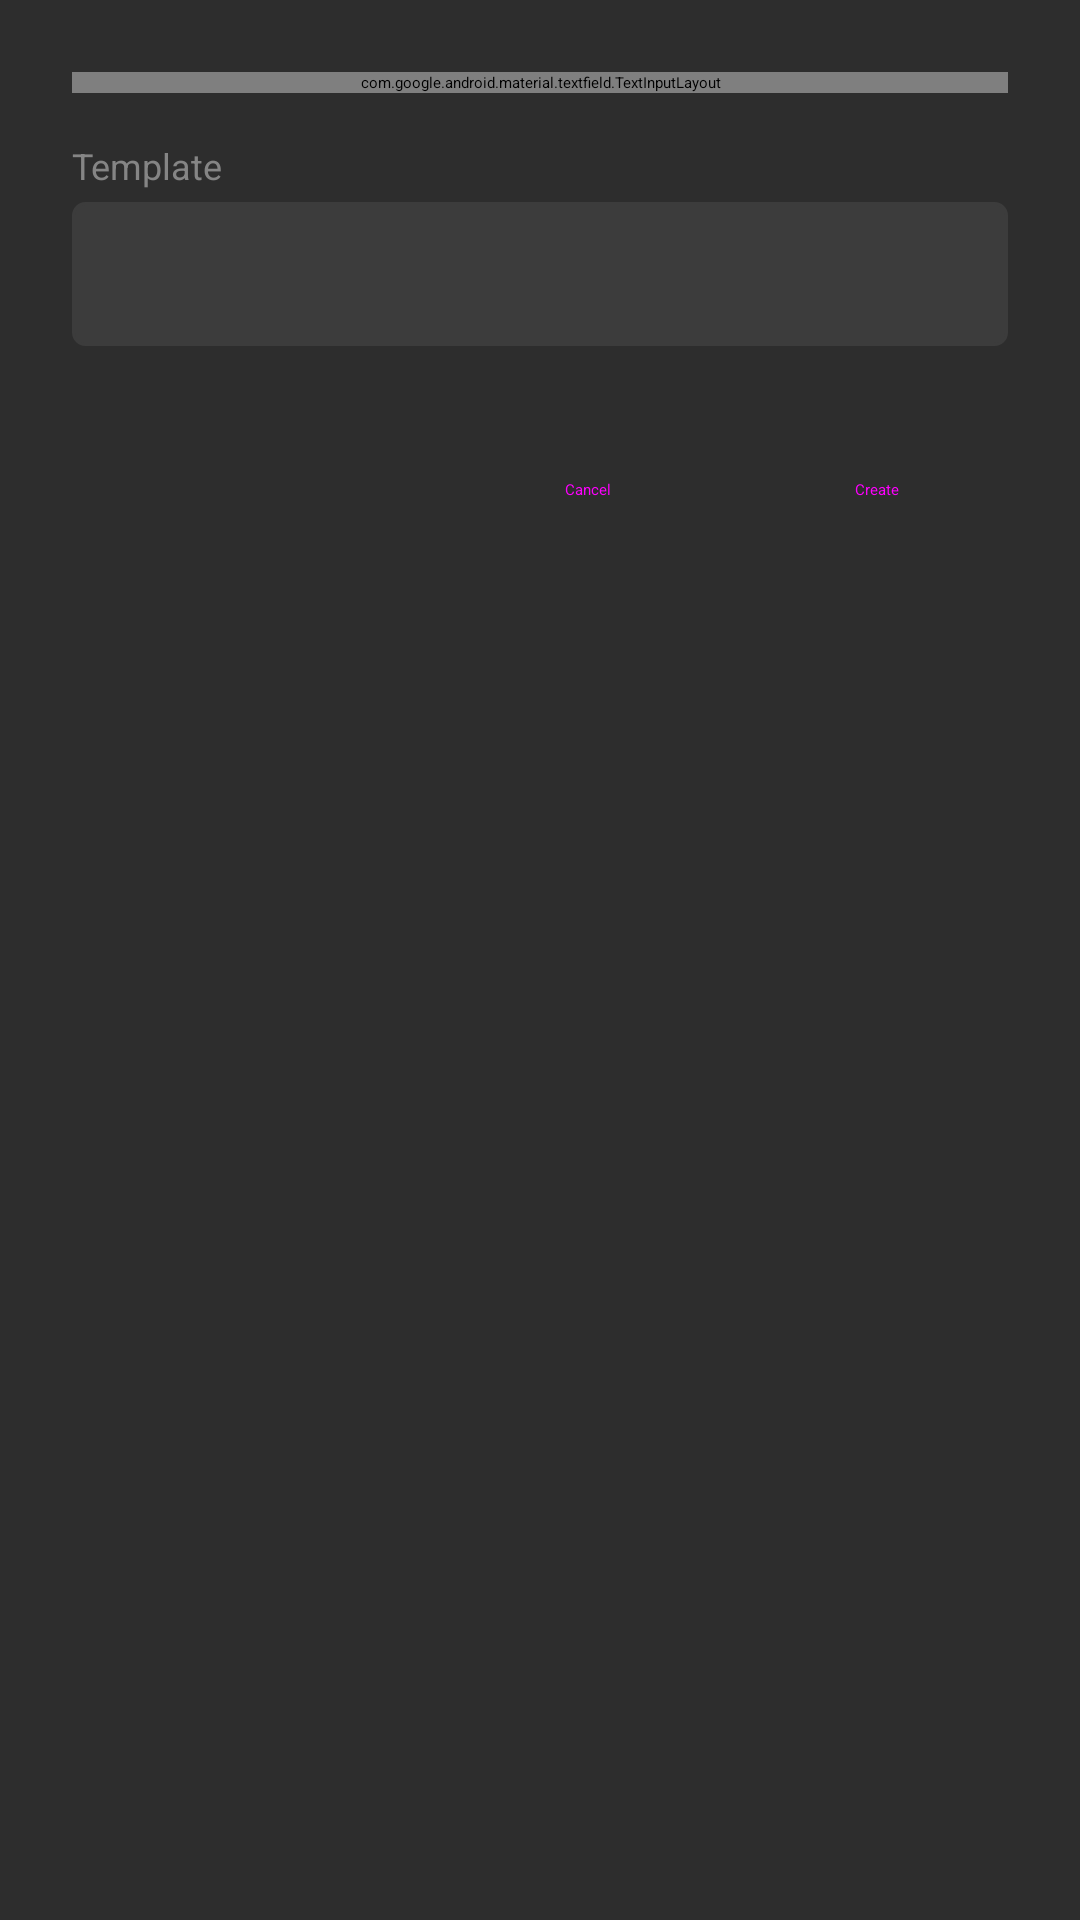

Write the Android layout XML for this screen, with the resource values it uses.
<!-- AndroidManifest.xml: application theme Theme.CodeStudio.Splash -->
<!-- res/layout/dialog_create_file.xml -->
<?xml version="1.0" encoding="utf-8"?>
<LinearLayout xmlns:android="http://schemas.android.com/apk/res/android"
    android:layout_width="match_parent"
    android:layout_height="wrap_content"
    android:orientation="vertical"
    android:padding="24dp"
    android:background="@color/dialog_background">

    
    <com.google.android.material.textfield.TextInputLayout
        android:layout_width="match_parent"
        android:layout_height="wrap_content"
        android:hint="File Name"
        style="@style/Widget.MaterialComponents.TextInputLayout.OutlinedBox">

        <com.google.android.material.textfield.TextInputEditText
            android:id="@+id/fileNameInput"
            android:layout_width="match_parent"
            android:layout_height="wrap_content"
            android:inputType="text"
            android:maxLines="1" />

    </com.google.android.material.textfield.TextInputLayout>

    
    <TextView
        android:layout_width="wrap_content"
        android:layout_height="wrap_content"
        android:layout_marginTop="16dp"
        android:text="Template"
        android:textColor="@color/text_secondary"
        android:textSize="12sp" />

    <Spinner
        android:id="@+id/templateSpinner"
        android:layout_width="match_parent"
        android:layout_height="48dp"
        android:layout_marginTop="4dp"
        android:background="@drawable/spinner_background" />

    
    <LinearLayout
        android:layout_width="match_parent"
        android:layout_height="wrap_content"
        android:layout_marginTop="24dp"
        android:orientation="horizontal"
        android:gravity="end">

        <Button
            android:id="@+id/cancelButton"
            android:layout_width="wrap_content"
            android:layout_height="wrap_content"
            android:text="Cancel"
            style="@style/Widget.MaterialComponents.Button.TextButton" />

        <Button
            android:id="@+id/createButton"
            android:layout_width="wrap_content"
            android:layout_height="wrap_content"
            android:layout_marginStart="8dp"
            android:text="Create"
            style="@style/Widget.MaterialComponents.Button" />

    </LinearLayout>

</LinearLayout>
<!-- resources referenced by this layout -->
<resources>
  <color name="dialog_background">#2d2d2d</color>
  <color name="text_secondary">#858585</color>
  <!-- drawable spinner_background (drawable) -->
  <?xml version="1.0" encoding="utf-8"?>
  <shape xmlns:android="http://schemas.android.com/apk/res/android"
      android:shape="rectangle">
      <solid android:color="@color/input_background"/>
      <corners android:radius="4dp"/>
      <stroke android:width="1dp" android:color="@color/divider"/>
      <padding
          android:left="12dp"
          android:top="8dp"
          android:right="12dp"
          android:bottom="8dp"/>
  </shape>
  <style name="Theme.CodeStudio.Splash" parent="Theme.SplashScreen">
          <item name="windowSplashScreenBackground">@color/primary_dark</item>
          <item name="windowSplashScreenAnimatedIcon">@drawable/ic_app_logo</item>
          <item name="postSplashScreenTheme">@style/Theme.CodeStudio</item>
      </style>
  <color name="input_background">#3c3c3c</color>
  <color name="divider">#3c3c3c</color>
  <color name="primary_dark">#181818</color>
  <!-- drawable ic_app_logo (drawable) -->
  <?xml version="1.0" encoding="utf-8"?>
  <vector xmlns:android="http://schemas.android.com/apk/res/android"
      android:width="24dp"
      android:height="24dp"
      android:viewportWidth="24"
      android:viewportHeight="24">
      <path
          android:fillColor="#0098FF"
          android:pathData="M12,12m-10,0a10,10 0,1 1,20 0a10,10 0,1 1,-20 0"/>
      <path
          android:fillColor="#FFFFFF"
          android:pathData="M8.5,8L5,12L8.5,16L9.5,15L7,12L9.5,9Z"/>
      <path
          android:fillColor="#FFFFFF"
          android:pathData="M15.5,8L19,12L15.5,16L14.5,15L17,12L14.5,9Z"/>
      <path
          android:fillColor="#FFFFFF"
          android:pathData="M11,17L10,16L13,7L14,8Z"/>
  </vector>
  <style name="Theme.CodeStudio" parent="Theme.MaterialComponents.DayNight.NoActionBar">
          <item name="colorPrimary">@color/primary</item>
          <item name="colorPrimaryDark">@color/primary_dark</item>
          <item name="colorPrimaryVariant">@color/primary_dark</item>
          <item name="colorSecondary">@color/accent</item>
          <item name="colorSecondaryVariant">@color/accent_light</item>
          <item name="colorOnPrimary">@color/text_primary</item>
          <item name="colorOnSecondary">@color/text_primary</item>
          <item name="android:colorBackground">@color/background</item>
          <item name="colorSurface">@color/primary_light</item>
          <item name="colorOnSurface">@color/text_primary</item>
          <item name="colorError">@color/error</item>
          
          <item name="android:statusBarColor">@color/primary_dark</item>
          <item name="android:navigationBarColor">@color/primary_dark</item>
          <item name="android:windowBackground">@color/background</item>
          
          <item name="android:textColorPrimary">@color/text_primary</item>
          <item name="android:textColorSecondary">@color/text_secondary</item>
          <item name="android:textColorHint">@color/text_disabled</item>
      </style>
  <color name="primary">#1e1e1e</color>
  <color name="accent">#007acc</color>
  <color name="accent_light">#0098ff</color>
  <color name="text_primary">#d4d4d4</color>
  <color name="background">#1e1e1e</color>
  <color name="primary_light">#252526</color>
  <color name="error">#f14c4c</color>
  <color name="text_disabled">#5a5a5a</color>
</resources>
